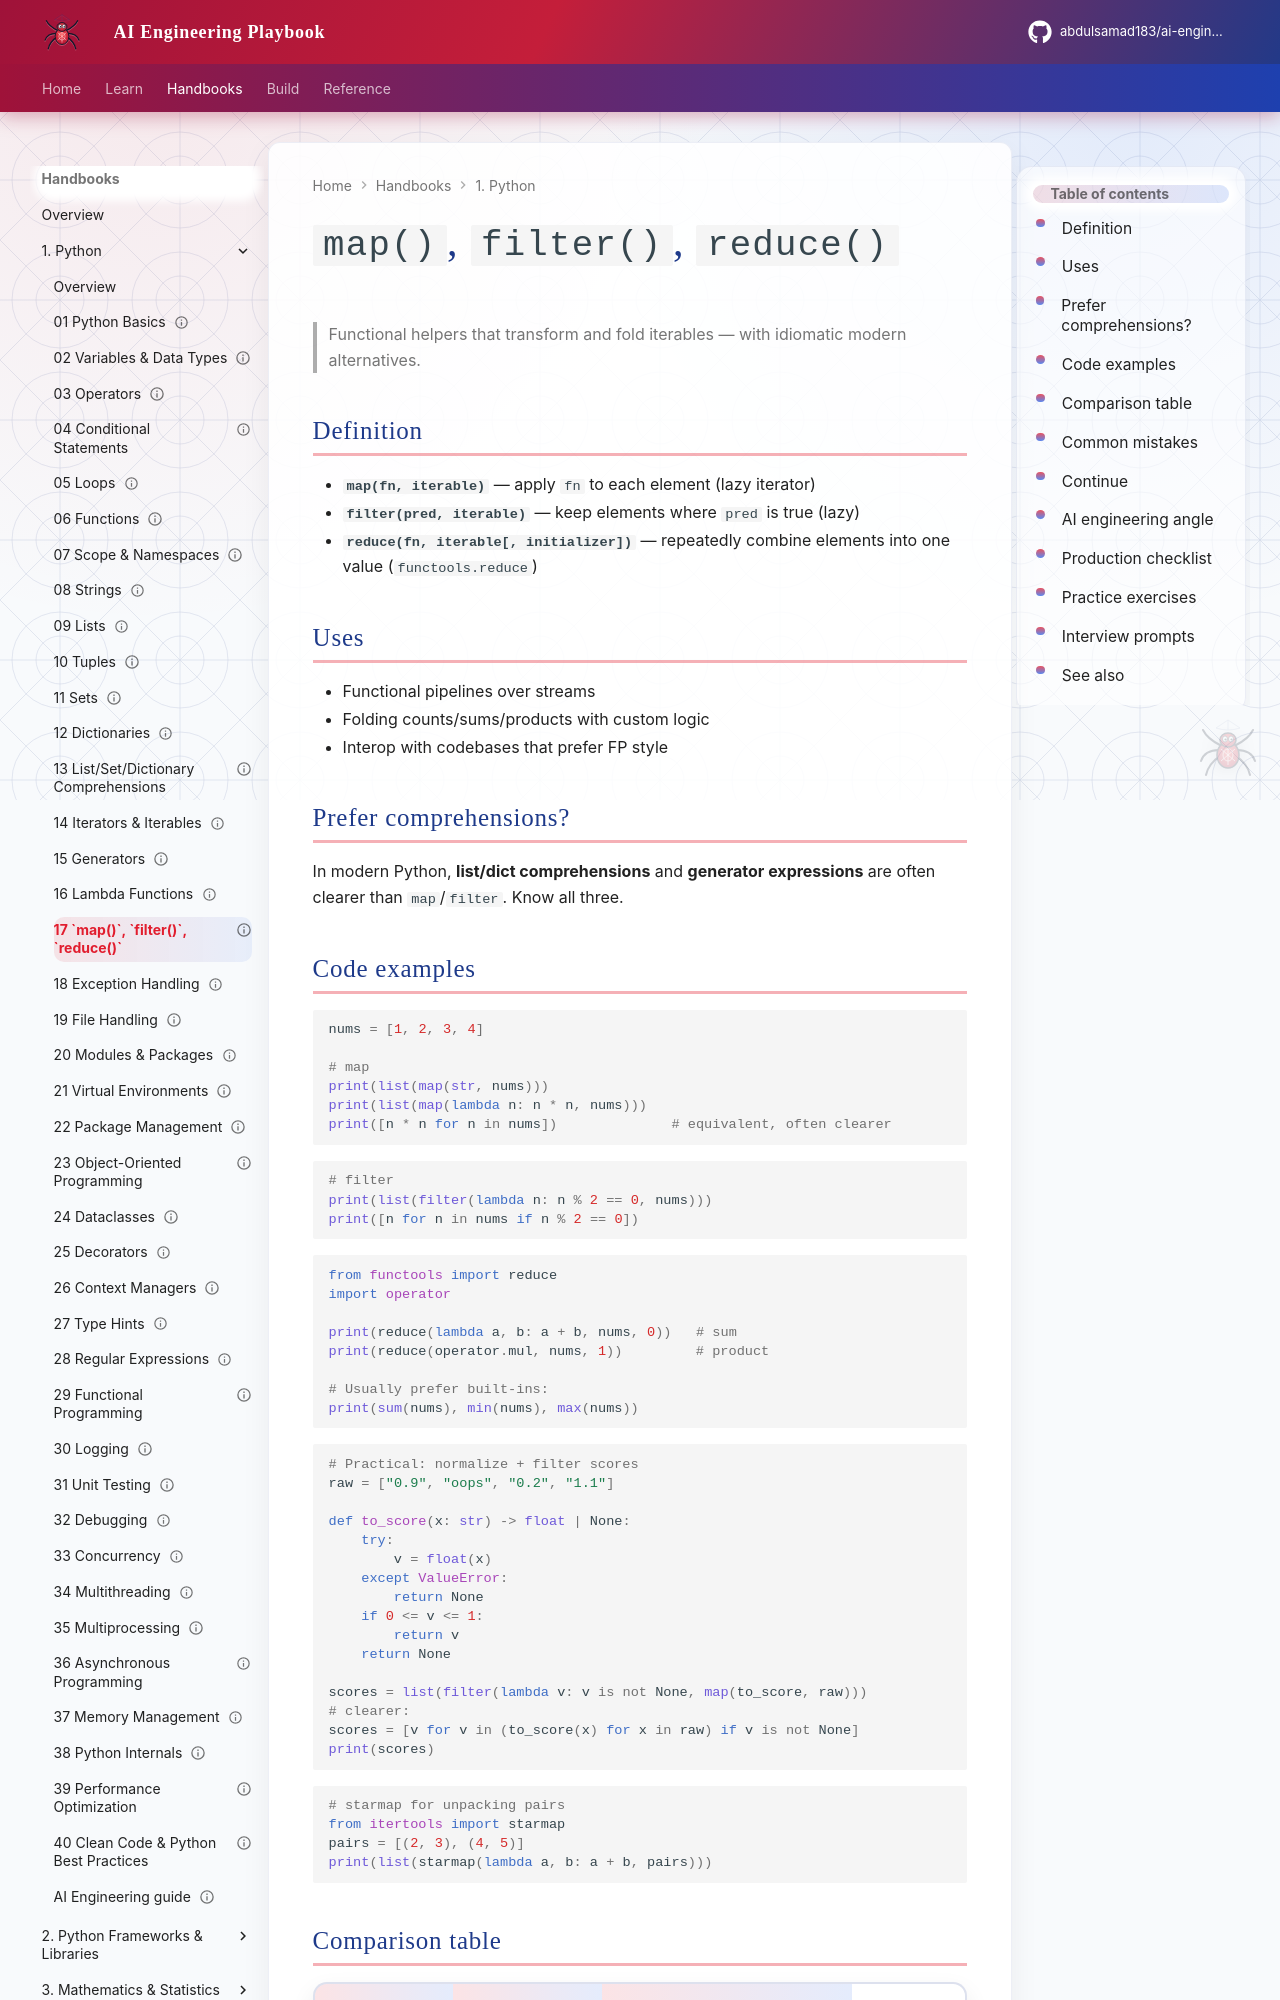

repository: abdulsamad183/ai-engineering-playbook · page: domains/python-engineering/topics/17-map-filter-reduce/index.html · generator: mkdocs

---
title: "`map()`, `filter()`, `reduce()`"
description: "Functional helpers that transform and fold iterables — with idiomatic modern alternatives."
domain: python-engineering
tags: [python, functional, map, filter, reduce, tutorial]
status: published
created: 2026-08-11
updated: 2026-08-12
version: "1.1"
---

# `map()`, `filter()`, `reduce()`

> Functional helpers that transform and fold iterables — with idiomatic modern alternatives.

## Definition

- **`map(fn, iterable)`** — apply `fn` to each element (lazy iterator)
- **`filter(pred, iterable)`** — keep elements where `pred` is true (lazy)
- **`reduce(fn, iterable[, initializer])`** — repeatedly combine elements into one value (`functools.reduce`)

## Uses

- Functional pipelines over streams
- Folding counts/sums/products with custom logic
- Interop with codebases that prefer FP style

## Prefer comprehensions?

In modern Python, **list/dict comprehensions** and **generator expressions** are often clearer than `map`/`filter`. Know all three.
